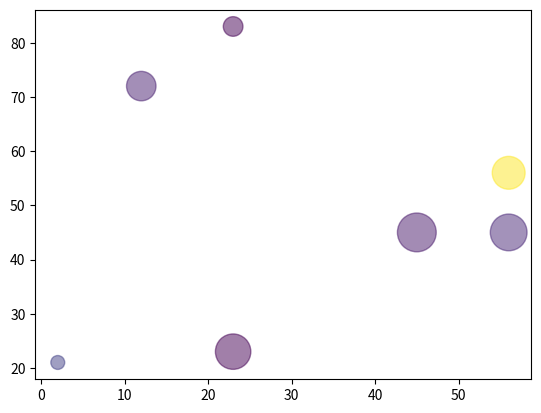

This figure's Python source:
import matplotlib.pyplot as p
import numpy as np

x=np.array([2,23,56,45,12,23,56,])
y=np.array([21,83,56,45,72,23,45])
color=np.array([13,4,51,7,8,4,9])
size=np.array([100,200,560,780,450,650,700])
p.scatter(x,y,c=color,cmap='viridis',s=size,alpha=0.5)
p.show()
